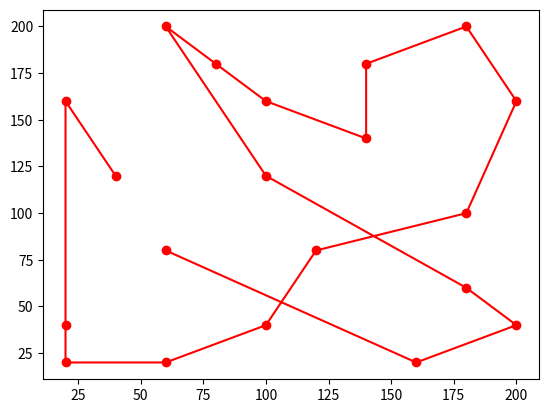

Write the Python code that produced this figure.
import math
import random
import matplotlib.pyplot as plt


class City:
    def __init__(self, x=None, y=None):
        self.x = None
        self.y = None
        if x is not None:
            self.x = x
        else:
            self.x = int(random.random() * 200)
        if y is not None:
            self.y = y
        else:
            self.y = int(random.random() * 200)

    def getX(self):
        return self.x

    def getY(self):
        return self.y

    def distanceTo(self, city):
        xDistance = abs(self.getX() - city.getX())
        yDistance = abs(self.getY() - city.getY())
        distance = math.sqrt( (xDistance*xDistance) + (yDistance*yDistance) )
        return distance

    def __repr__(self):
        return str(self.getX()) + ", " + str(self.getY())


class TourManager:
    destinationCities = []

    def addCity(self, city):
        self.destinationCities.append(city)

    def getCity(self, index):
        return self.destinationCities[index]

    def numberOfCities(self):
        return len(self.destinationCities)


class Tour:
    def __init__(self, tourmanager, tour=None):
        self.tourmanager = tourmanager
        self.tour = []
        self.fitness = 0.0
        self.distance = 0
        if tour is not None:
            self.tour = tour
        else:
            for i in range(0, self.tourmanager.numberOfCities()):
                self.tour.append(None)

    def __len__(self):
        return len(self.tour)

    def __getitem__(self, index):
        return self.tour[index]

    def __setitem__(self, key, value):
        self.tour[key] = value

    def __repr__(self):
        geneString = "|"
        for i in range(0, self.tourSize()):
            geneString += str(self.getCity(i)) + "|"
        return geneString

    def generateIndividual(self):
        for cityIndex in range(0, self.tourmanager.numberOfCities()):
            self.setCity(cityIndex, self.tourmanager.getCity(cityIndex))
        random.shuffle(self.tour)

    def getCity(self, tourPosition):
        return self.tour[tourPosition]

    def setCity(self, tourPosition, city):
        self.tour[tourPosition] = city
        self.fitness = 0.0
        self.distance = 0

    def getFitness(self):
        if self.fitness == 0:
            self.fitness = 1/float(self.getDistance())
        return self.fitness

    def getDistance(self):
        if self.distance == 0:
            tourDistance = 0
            for cityIndex in range(0, self.tourSize()):
                fromCity = self.getCity(cityIndex)
                destinationCity = None
                if cityIndex+1 < self.tourSize():
                    destinationCity = self.getCity(cityIndex+1)
                else:
                    destinationCity = self.getCity(0)
                tourDistance += fromCity.distanceTo(destinationCity)
            self.distance = tourDistance
        return self.distance

    def tourSize(self):
        return len(self.tour)

    def containsCity(self, city):
        return city in self.tour


class Population:
    def __init__(self, tourmanager, populationSize, initialise):
        self.tours = []
        for i in range(0, populationSize):
            self.tours.append(None)

        if initialise:
            for i in range(0, populationSize):
                newTour = Tour(tourmanager)
                newTour.generateIndividual()
                self.saveTour(i, newTour)

    def __setitem__(self, key, value):
        self.tours[key] = value

    def __getitem__(self, index):
        return self.tours[index]

    def saveTour(self, index, tour):
        self.tours[index] = tour

    def getTour(self, index):
        return self.tours[index]

    def getFittest(self):
        fittest = self.tours[0]
        for i in range(0, self.populationSize()):
            if fittest.getFitness() <= self.getTour(i).getFitness():
                fittest = self.getTour(i)
        return fittest

    def populationSize(self):
        return len(self.tours)


class GA:
    def __init__(self, tourmanager):
        self.tourmanager = tourmanager
        self.mutationRate = 0.015
        self.tournamentSize = 5
        self.elitism = True

    def evolvePopulation(self, pop):
        newPopulation = Population(self.tourmanager, pop.populationSize(), False)
        elitismOffset = 0
        if self.elitism:
            newPopulation.saveTour(0, pop.getFittest())
            elitismOffset = 1

        for i in range(elitismOffset, newPopulation.populationSize()):
            parent1 = self.tournamentSelection(pop)
            parent2 = self.tournamentSelection(pop)
            child = self.crossover(parent1, parent2)
            newPopulation.saveTour(i, child)

        for i in range(elitismOffset, newPopulation.populationSize()):
            self.mutate(newPopulation.getTour(i))

        return newPopulation

    def crossover(self, parent1, parent2):
        child = Tour(self.tourmanager)

        startPos = int(random.random() * parent1.tourSize())
        endPos = int(random.random() * parent1.tourSize())

        for i in range(0, child.tourSize()):
            if startPos < endPos and i > startPos and i < endPos:
                child.setCity(i, parent1.getCity(i))
            elif startPos > endPos:
                if not (i < startPos and i > endPos):
                    child.setCity(i, parent1.getCity(i))

        for i in range(0, parent2.tourSize()):
            if not child.containsCity(parent2.getCity(i)):
                for ii in range(0, child.tourSize()):
                    if child.getCity(ii) == None:
                        child.setCity(ii, parent2.getCity(i))
                        break

        return child

    def mutate(self, tour):
        for tourPos1 in range(0, tour.tourSize()):
            if random.random() < self.mutationRate:
                tourPos2 = int(tour.tourSize() * random.random())

                city1 = tour.getCity(tourPos1)
                city2 = tour.getCity(tourPos2)

                tour.setCity(tourPos2, city1)
                tour.setCity(tourPos1, city2)

    def tournamentSelection(self, pop):
        tournament = Population(self.tourmanager, self.tournamentSize, False)
        for i in range(0, self.tournamentSize):
            randomId = int(random.random() * pop.populationSize())
            tournament.saveTour(i, pop.getTour(randomId))
        fittest = tournament.getFittest()
        return fittest



if __name__ == '__main__':

    tourmanager = TourManager()

    # Create and add our cities
    city = City(60, 200)
    tourmanager.addCity(city)
    city2 = City(180, 200)
    tourmanager.addCity(city2)
    city3 = City(80, 180)
    tourmanager.addCity(city3)
    city4 = City(140, 180)
    tourmanager.addCity(city4)
    city5 = City(20, 160)
    tourmanager.addCity(city5)
    city6 = City(100, 160)
    tourmanager.addCity(city6)
    city7 = City(200, 160)
    tourmanager.addCity(city7)
    city8 = City(140, 140)
    tourmanager.addCity(city8)
    city9 = City(40, 120)
    tourmanager.addCity(city9)
    city10 = City(100, 120)
    tourmanager.addCity(city10)
    city11 = City(180, 100)
    tourmanager.addCity(city11)
    city12 = City(60, 80)
    tourmanager.addCity(city12)
    city13 = City(120, 80)
    tourmanager.addCity(city13)
    city14 = City(180, 60)
    tourmanager.addCity(city14)
    city15 = City(20, 40)
    tourmanager.addCity(city15)
    city16 = City(100, 40)
    tourmanager.addCity(city16)
    city17 = City(200, 40)
    tourmanager.addCity(city17)
    city18 = City(20, 20)
    tourmanager.addCity(city18)
    city19 = City(60, 20)
    tourmanager.addCity(city19)
    city20 = City(160, 20)
    tourmanager.addCity(city20)

    # Initialize population
    pop = Population(tourmanager, 50, True)
    print("Initial distance: " + str(pop.getFittest().getDistance()))

    # Evolve population for 50 generations
    ga = GA(tourmanager)
    pop = ga.evolvePopulation(pop)
    for i in range(0, 100):
        pop = ga.evolvePopulation(pop)

    # Print final results
    print("Optimal distance: " + str(pop.getFittest().getDistance()))

    coords = pop.getFittest()

    sum = 0

    x = []
    y = []

    i=-1

    for coord in coords:
        x.append(coord.getX())
        y.append(coord.getY())

        i += 1

        try:
            sum += coord.distanceTo(coords[i+1])
        except IndexError:
            gotdata = 'null'

    plt.plot(x, y, 'ro-')
    plt.show()
